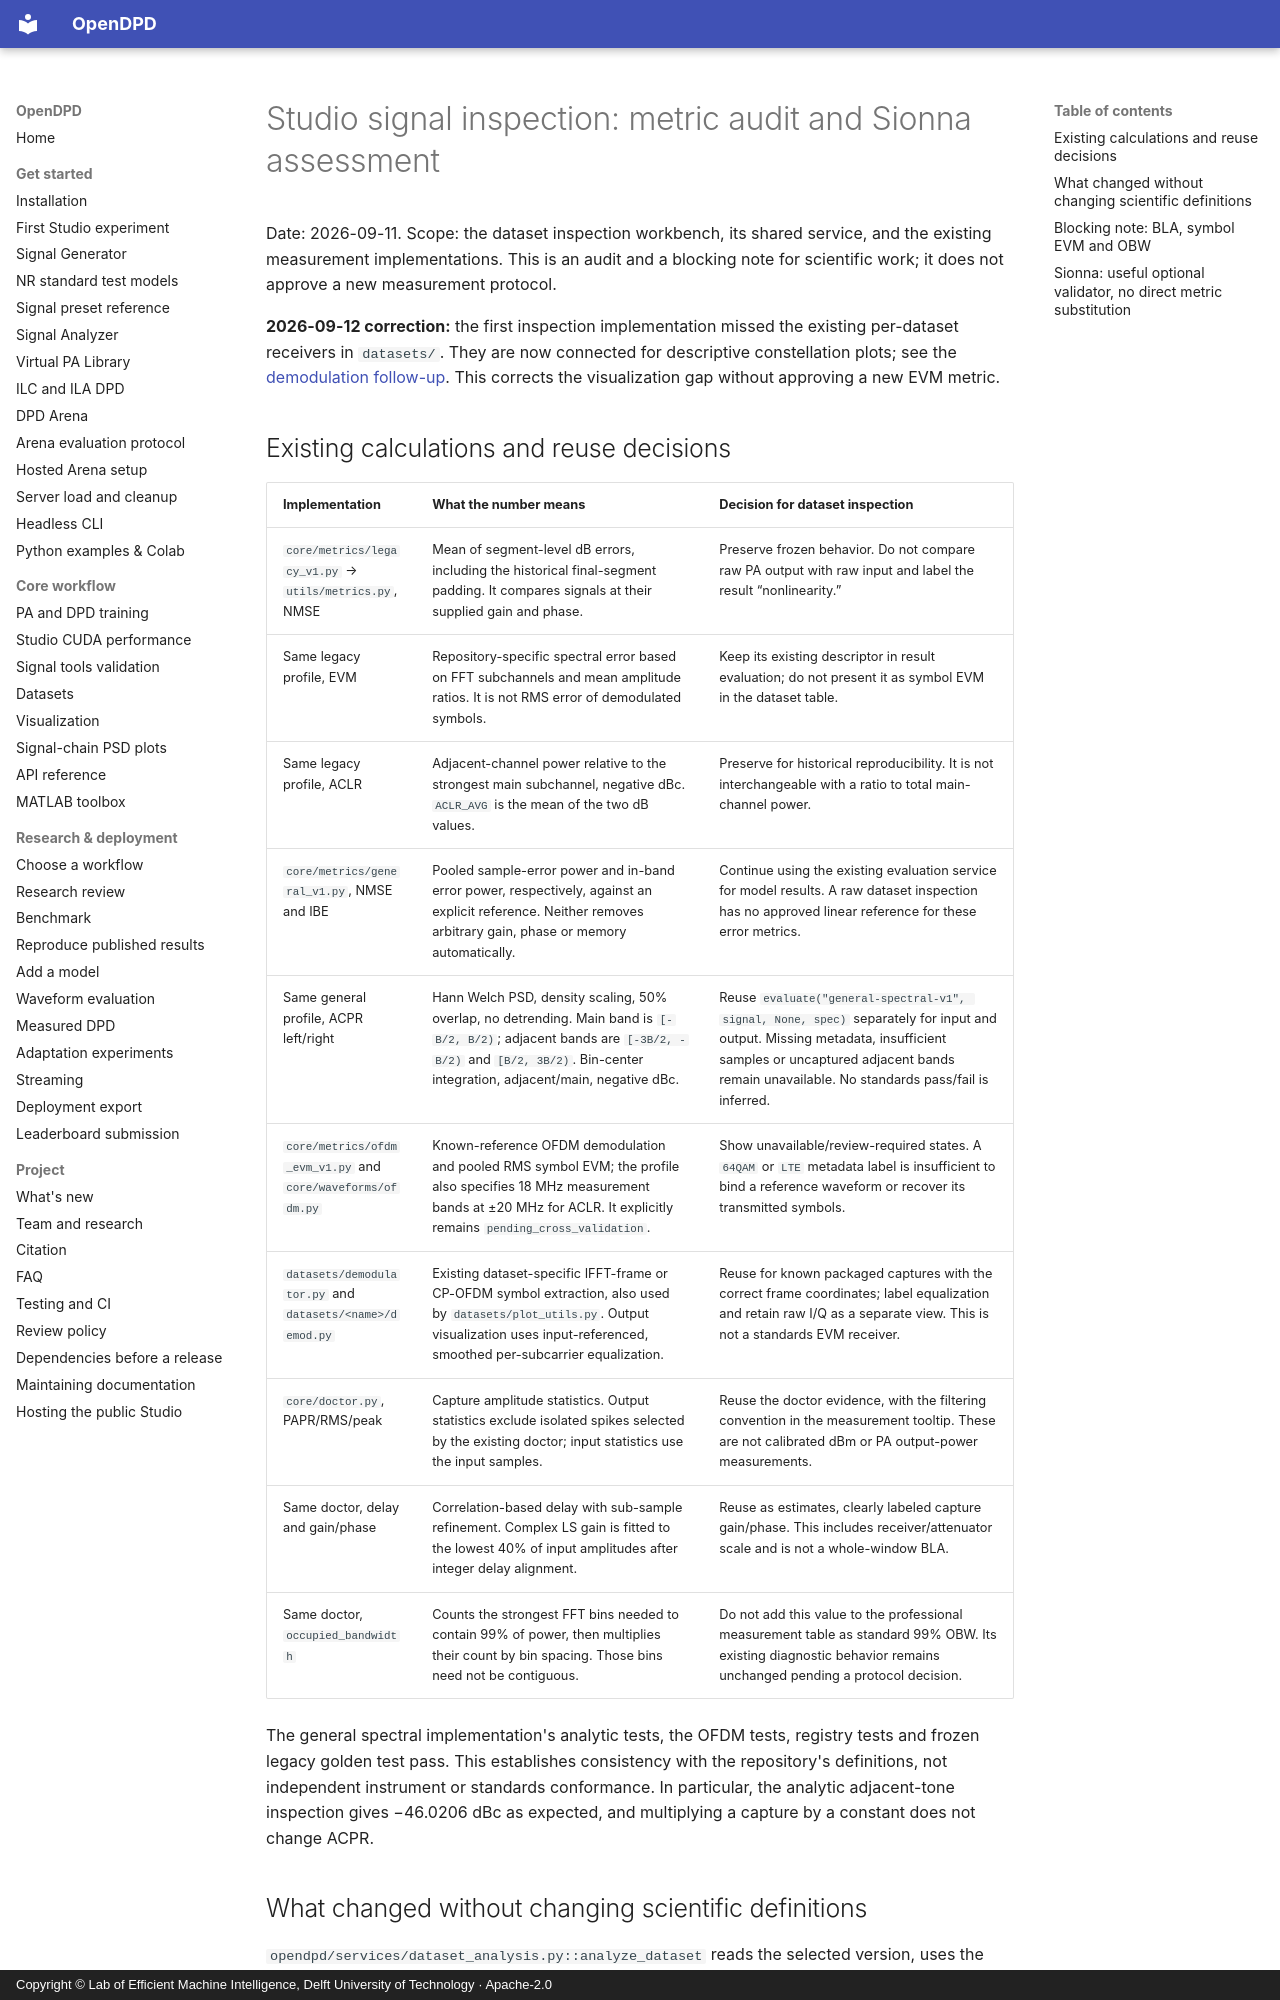

repository: lab-emi/OpenDPD · page: baseline/studio-signal-metric-audit-2026-09-11/index.html · generator: mkdocs · copyright: Copyright © Lab of Efficient Machine Intelligence, Delft University of Technology · Apache-2.0

# Studio signal inspection: metric audit and Sionna assessment

Date: 2026-09-11. Scope: the dataset inspection workbench, its shared service,
and the existing measurement implementations. This is an audit and a blocking
note for scientific work; it does not approve a new measurement protocol.

**2026-09-12 correction:** the first inspection implementation missed the
existing per-dataset receivers in `datasets/`. They are now connected for
descriptive constellation plots; see the [demodulation follow-up](studio-constellation-2026-09-12.md).
This corrects the visualization gap without approving a new EVM metric.

## Existing calculations and reuse decisions

| Implementation | What the number means | Decision for dataset inspection |
|---|---|---|
| `core/metrics/legacy_v1.py` → `utils/metrics.py`, NMSE | Mean of segment-level dB errors, including the historical final-segment padding. It compares signals at their supplied gain and phase. | Preserve frozen behavior. Do not compare raw PA output with raw input and label the result “nonlinearity.” |
| Same legacy profile, EVM | Repository-specific spectral error based on FFT subchannels and mean amplitude ratios. It is not RMS error of demodulated symbols. | Keep its existing descriptor in result evaluation; do not present it as symbol EVM in the dataset table. |
| Same legacy profile, ACLR | Adjacent-channel power relative to the strongest main subchannel, negative dBc. `ACLR_AVG` is the mean of the two dB values. | Preserve for historical reproducibility. It is not interchangeable with a ratio to total main-channel power. |
| `core/metrics/general_v1.py`, NMSE and IBE | Pooled sample-error power and in-band error power, respectively, against an explicit reference. Neither removes arbitrary gain, phase or memory automatically. | Continue using the existing evaluation service for model results. A raw dataset inspection has no approved linear reference for these error metrics. |
| Same general profile, ACPR left/right | Hann Welch PSD, density scaling, 50% overlap, no detrending. Main band is `[-B/2, B/2)`; adjacent bands are `[-3B/2, -B/2)` and `[B/2, 3B/2)`. Bin-center integration, adjacent/main, negative dBc. | Reuse `evaluate("general-spectral-v1", signal, None, spec)` separately for input and output. Missing metadata, insufficient samples or uncaptured adjacent bands remain unavailable. No standards pass/fail is inferred. |
| `core/metrics/ofdm_evm_v1.py` and `core/waveforms/ofdm.py` | Known-reference OFDM demodulation and pooled RMS symbol EVM; the profile also specifies 18 MHz measurement bands at ±20 MHz for ACLR. It explicitly remains `pending_cross_validation`. | Show unavailable/review-required states. A `64QAM` or `LTE` metadata label is insufficient to bind a reference waveform or recover its transmitted symbols. |
| `datasets/demodulator.py` and `datasets/<name>/demod.py` | Existing dataset-specific IFFT-frame or CP-OFDM symbol extraction, also used by `datasets/plot_utils.py`. Output visualization uses input-referenced, smoothed per-subcarrier equalization. | Reuse for known packaged captures with the correct frame coordinates; label equalization and retain raw I/Q as a separate view. This is not a standards EVM receiver. |
| `core/doctor.py`, PAPR/RMS/peak | Capture amplitude statistics. Output statistics exclude isolated spikes selected by the existing doctor; input statistics use the input samples. | Reuse the doctor evidence, with the filtering convention in the measurement tooltip. These are not calibrated dBm or PA output-power measurements. |
| Same doctor, delay and gain/phase | Correlation-based delay with sub-sample refinement. Complex LS gain is fitted to the lowest 40% of input amplitudes after integer delay alignment. | Reuse as estimates, clearly labeled capture gain/phase. This includes receiver/attenuator scale and is not a whole-window BLA. |
| Same doctor, `occupied_bandwidth` | Counts the strongest FFT bins needed to contain 99% of power, then multiplies their count by bin spacing. Those bins need not be contiguous. | Do not add this value to the professional measurement table as standard 99% OBW. Its existing diagnostic behavior remains unchanged pending a protocol decision. |

The general spectral implementation's analytic tests, the OFDM tests, registry
tests and frozen legacy golden test pass. This establishes consistency with the
repository's definitions, not independent instrument or standards conformance.
In particular, the analytic adjacent-tone inspection gives −46.0206 dBc as
expected, and multiplying a capture by a constant does not change ACPR.
